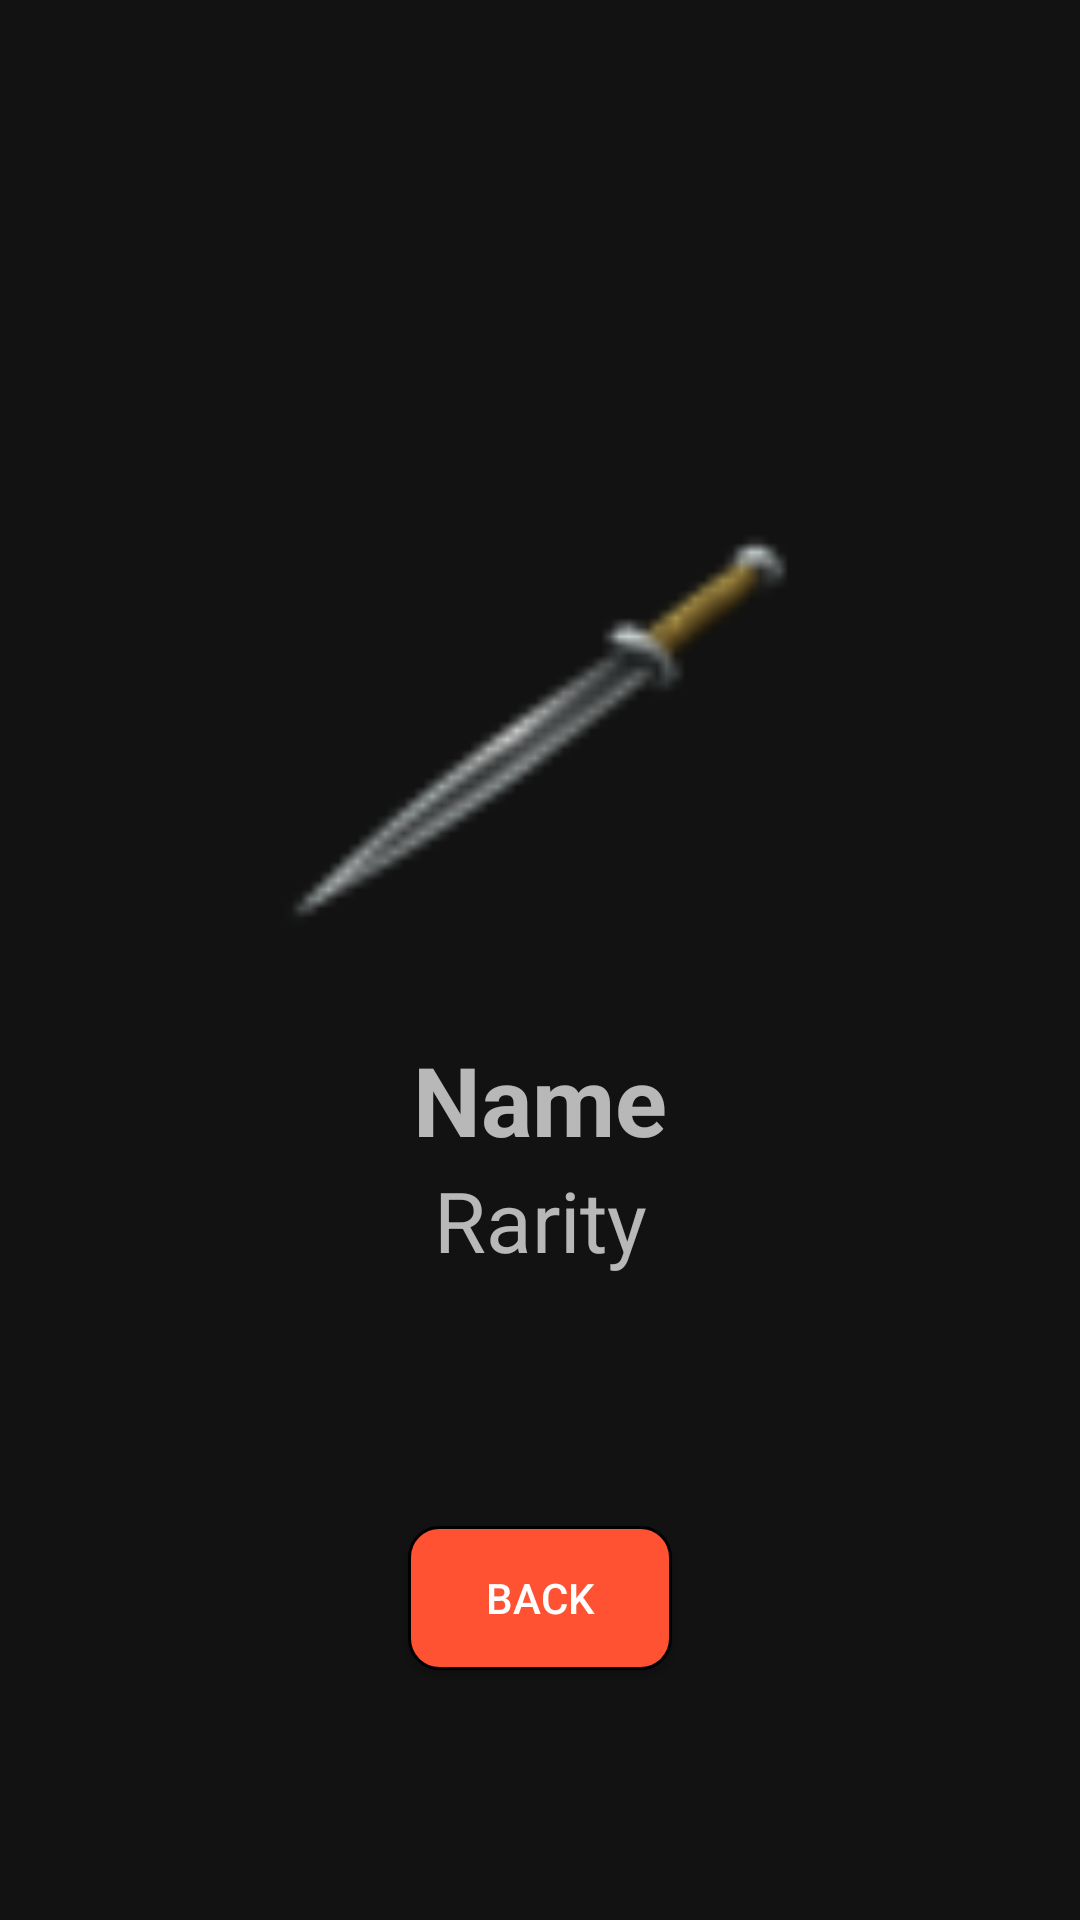

Write the Android layout XML for this screen, with the resource values it uses.
<!-- AndroidManifest.xml: application theme AppTheme.NoActionBar -->
<!-- res/layout/gacha_common_loot_layout.xml -->
<?xml version="1.0" encoding="utf-8"?>
<androidx.constraintlayout.widget.ConstraintLayout
        xmlns:android="http://schemas.android.com/apk/res/android"
        android:layout_width="match_parent"
        android:layout_height="match_parent" xmlns:app="http://schemas.android.com/apk/res-auto">

    <ImageView
            android:id="@+id/gacha_common_image"
            android:layout_width="200dp"
            android:layout_height="200dp"
            android:src="@drawable/dagger1"
            android:layout_marginBottom="150dp"
            app:layout_constraintBottom_toBottomOf="parent"
            app:layout_constraintStart_toStartOf="parent"
            app:layout_constraintEnd_toEndOf="parent"
            app:layout_constraintTop_toTopOf="parent"/>

    <TextView
            android:id="@+id/gacha_common_name"
            android:layout_width="wrap_content"
            android:layout_height="wrap_content"
            app:layout_constraintTop_toBottomOf="@+id/gacha_common_image"
            app:layout_constraintStart_toStartOf="parent"
            app:layout_constraintEnd_toEndOf="parent"
            android:text="Name"
            android:textSize="32sp"
            android:textStyle="bold"/>

    <TextView
            android:id="@+id/gacha_common_rarity"
            android:layout_width="wrap_content"
            android:layout_height="wrap_content"
            app:layout_constraintTop_toBottomOf="@+id/gacha_common_name"
            app:layout_constraintStart_toStartOf="parent"
            app:layout_constraintEnd_toEndOf="parent"
            android:text="Rarity"
            android:textSize="28sp"/>

    <Button
            android:id="@+id/button"
            android:layout_width="wrap_content"
            android:layout_height="wrap_content"
            android:text="back"
            android:background="@drawable/background_images"
            app:layout_constraintStart_toStartOf="parent"
            app:layout_constraintEnd_toEndOf="parent"
            app:layout_constraintBottom_toBottomOf="parent"
            app:layout_constraintTop_toBottomOf="@+id/gacha_common_rarity"/>


</androidx.constraintlayout.widget.ConstraintLayout>
<!-- resources referenced by this layout -->
<resources>
  <!-- drawable background_images (drawable) -->
  <?xml version="1.0" encoding="utf-8"?>
          <shape xmlns:android="http://schemas.android.com/apk/res/android">
              <solid android:color="#FF5232" />
              <corners android:radius="10dp"/>
              <stroke android:width="1dp" android:color="#000000" />
              <padding android:left="1dp" android:top="1dp" android:right="1dp"
                       android:bottom="1dp" />
          </shape>
  <!-- drawable dagger1: png bitmap (drawable, 3047 bytes) -->
  <style name="AppTheme.NoActionBar">
          <item name="windowActionBar">false</item>
          <item name="windowNoTitle">true</item>
      </style>
</resources>
